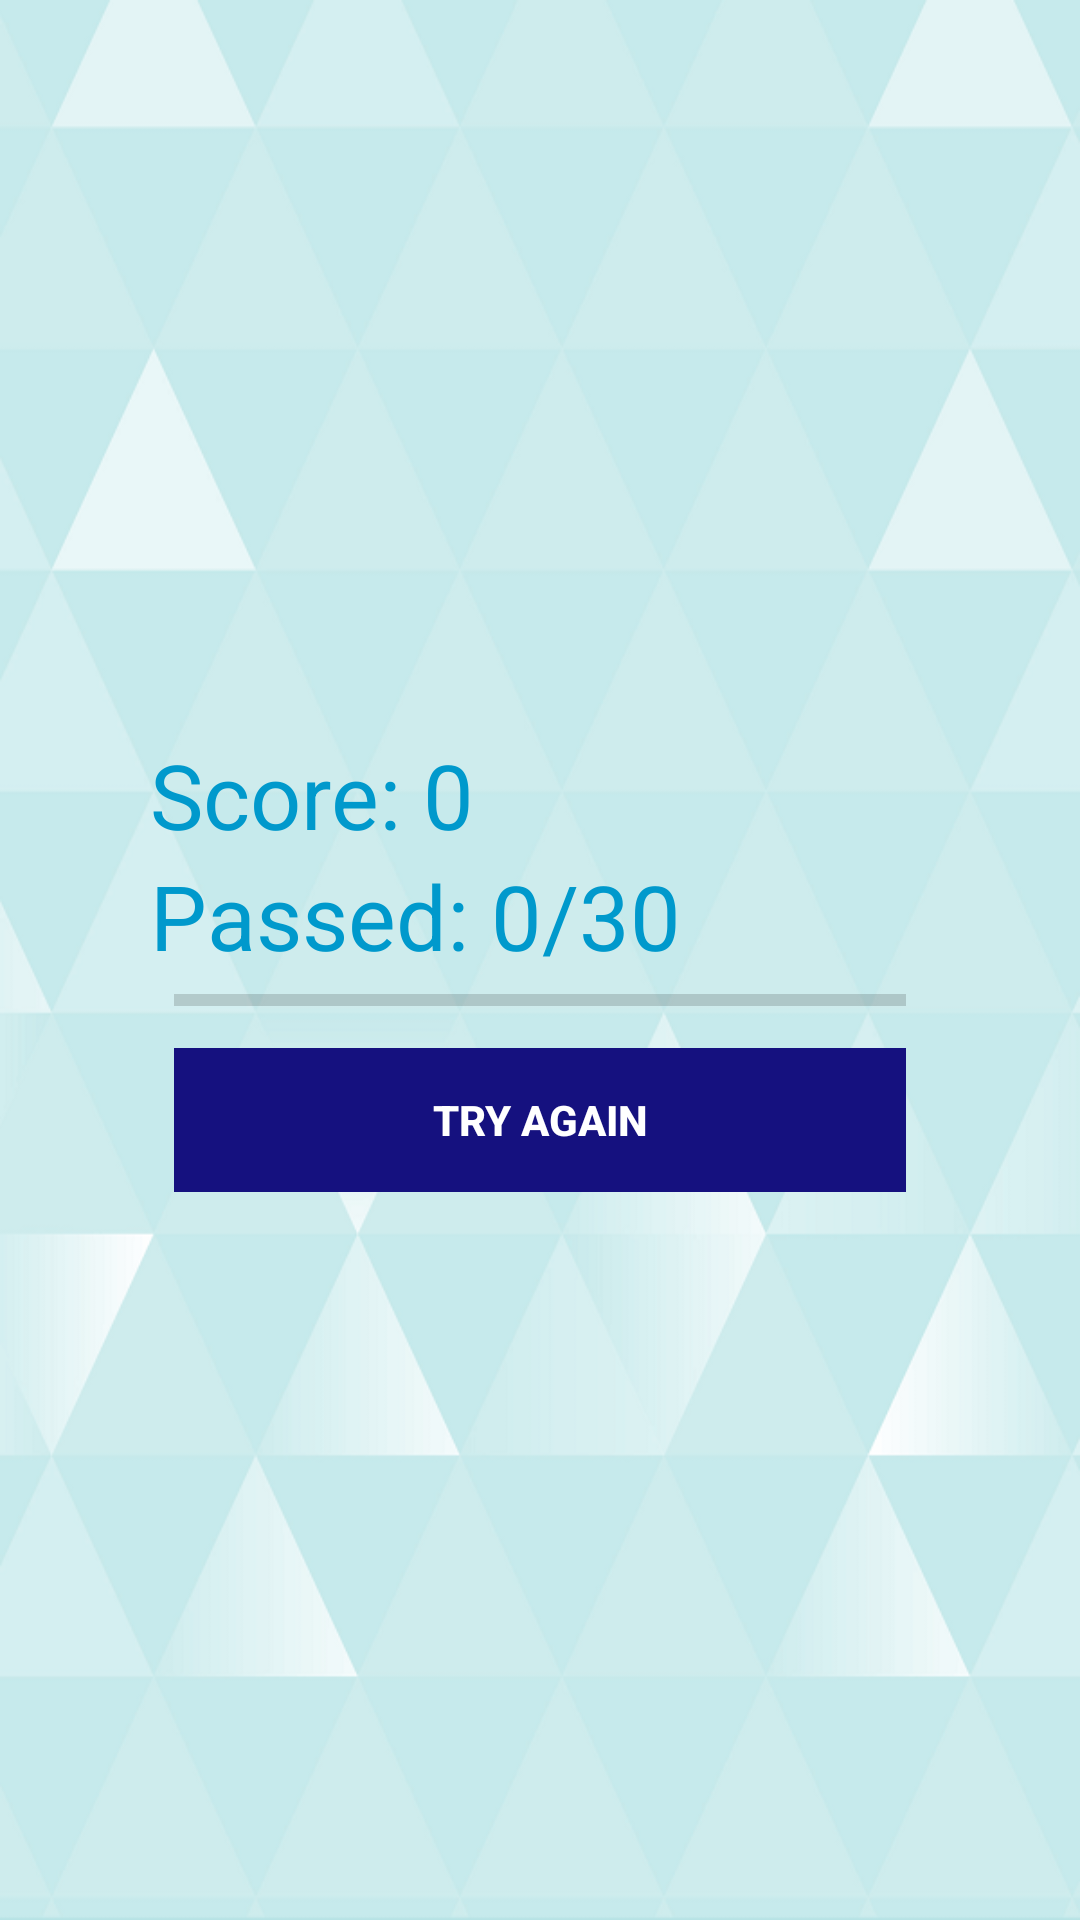

Reconstruct the res/layout file that produces this screen, plus the resources it refers to.
<!-- AndroidManifest.xml: application theme AppTheme -->
<!-- res/layout/activity_done.xml -->
<?xml version="1.0" encoding="utf-8"?>
<RelativeLayout xmlns:android="http://schemas.android.com/apk/res/android"
    xmlns:app="http://schemas.android.com/apk/res-auto"
    xmlns:tools="http://schemas.android.com/tools"
    android:layout_width="match_parent"
    android:layout_height="match_parent"
    android:background="@drawable/bckimg"
    tools:context=".Done">

    <RelativeLayout
        android:layout_centerInParent="true"
        android:layout_margin="30dp"
        android:padding="20dp"
        android:layout_width="match_parent"
        android:layout_height="wrap_content">

        <LinearLayout
            android:orientation="vertical"
            android:id="@+id/btnGroup"
            android:paddingTop="10dp"
            android:layout_width="match_parent"
            android:layout_height="wrap_content">

            <TextView
                android:id="@+id/txtScore"
                android:text="@string/score0"
                android:textSize="30sp"
                android:textColor="@android:color/holo_blue_dark"
                android:layout_width="wrap_content"
                android:layout_height="wrap_content" />

            <TextView
                android:id="@+id/txtTotalQuestion"
                android:text="@string/passed0"
                android:textSize="30sp"
                android:textColor="@android:color/holo_blue_dark"
                android:layout_width="wrap_content"
                android:layout_height="wrap_content" />

            <ProgressBar
                style="@style/Widget.AppCompat.ProgressBar.Horizontal"
                android:id="@+id/doneProgressBar"
                android:layout_marginLeft="8dp"
                android:layout_marginRight="8dp"
                android:layout_width="match_parent"
                android:layout_height="wrap_content" />

            <Button
                style="@style/Widget.AppCompat.Button.Borderless"
                android:id="@+id/btnTryAgain"
                android:layout_margin="8dp"
                android:background="#15117f"
                android:foreground="?android:attr/selectableItemBackground"
                android:text="@string/try_again"
                android:textColor="@android:color/white"
                android:textStyle="bold"
                android:theme="@style/MyButton"
                android:layout_width="match_parent"
                android:layout_height="wrap_content" />

        </LinearLayout>

    </RelativeLayout>

</RelativeLayout>
<!-- resources referenced by this layout -->
<resources>
  <!-- drawable bckimg: png bitmap (drawable, 109871 bytes) -->
  <string name="passed0">Passed: 0/30</string>
  <string name="score0">Score: 0</string>
  <string name="try_again">Try Again</string>
  <style name="MyButton" parent="Theme.AppCompat.Light">
          <item name="colorControlHighlight">#4980ff</item>
          
      </style>
  <style name="AppTheme" parent="Theme.AppCompat.Light.NoActionBar">
          
          <item name="colorPrimary">@color/colorPrimary</item>
          <item name="colorPrimaryDark">@color/colorPrimaryDark</item>
          <item name="colorAccent">@color/colorAccent</item>
      </style>
  <color name="colorPrimary">#15117f</color>
  <color name="colorPrimaryDark">#15117f</color>
  <color name="colorAccent">#111144</color>
</resources>
